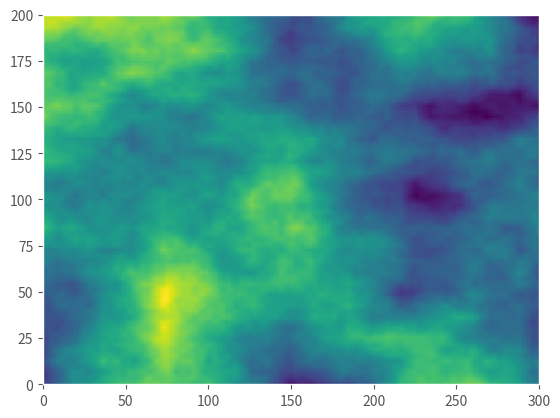

Reproduce this figure in Python.
import numpy as np
import matplotlib.pyplot as plt

plt.style.use("ggplot")

def compute_octave(rows, cols, max_val, row_freq, col_freq):
    """ computes an octave of noise for value noise """
    row_step = rows // row_freq
    col_step = cols // col_freq

    noise = np.random.rand(rows, cols)*max_val # HACK

    row_indices = np.arange(rows).repeat(cols).reshape((rows, cols))
    upper_indices = row_indices // row_step * row_step
    lower_indices = np.minimum(upper_indices + row_step, rows - 1)

    col_indices = (
        np.arange(cols).repeat(rows).reshape((cols , rows)).transpose()
    )
    left_indices = col_indices // col_step * col_step
    right_indices = np.minimum(left_indices + col_step, cols - 1)

    upper_left = noise[upper_indices, left_indices]
    upper_right = noise[upper_indices, right_indices]
    lower_left = noise[lower_indices, left_indices]
    lower_right = noise[lower_indices, right_indices]

    from_left = (col_indices - left_indices)/float(col_step)
    upper_val = from_left*(upper_right - upper_left) + upper_left
    lower_val = from_left*(lower_right - lower_left) + lower_left

    from_top = (row_indices - upper_indices)/float(row_step)
    val = from_top*(lower_val - upper_val) + upper_val
    return val

def value_noise(rows, cols, max_val, row_freq, col_freq, num_octaves):
    """
    generates some 2D noise as an numpy array using
    value noise, max_val is divided by two am row_freq and
    col_freq are doubled each octave.
    """
    noise = np.zeros((rows, cols))

    for i in range(num_octaves):
        noise += compute_octave(rows, cols, max_val, row_freq, col_freq)
        max_val /= 2.0
        row_freq *= 2
        col_freq *= 2
    return noise

def normalize_noise(noise):
    """ normalizes an array to values between 0 and 1 """
    return (noise - min(noise)) / (max(noise) - min(noise))

plt.pcolormesh(value_noise(200, 300, 32.0, 4, 4, 5))
plt.show()
